Image classification data set "datasets" (satwiksain305/SafeTread on GitHub). Class labels (2): critical, healthy.

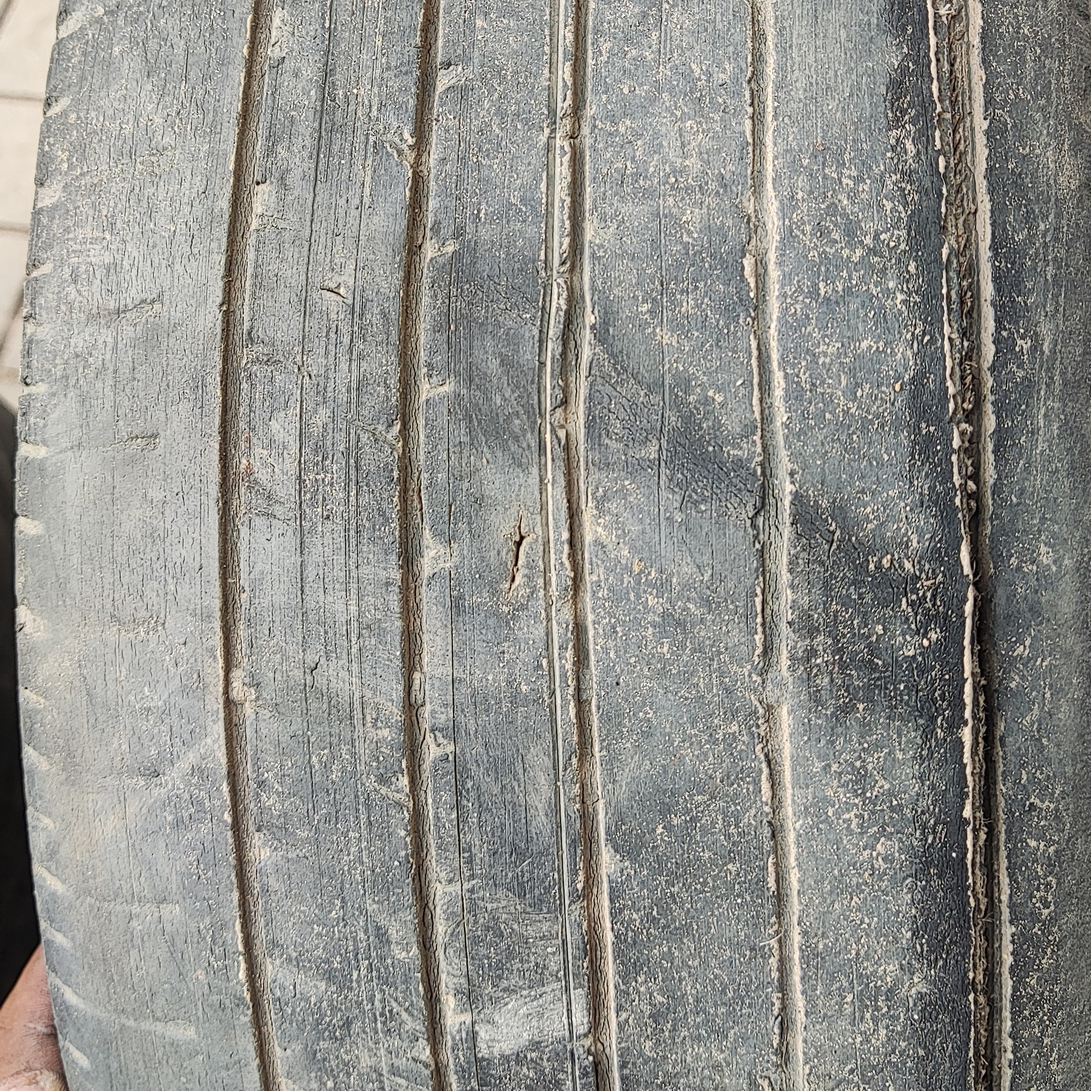
Label: critical

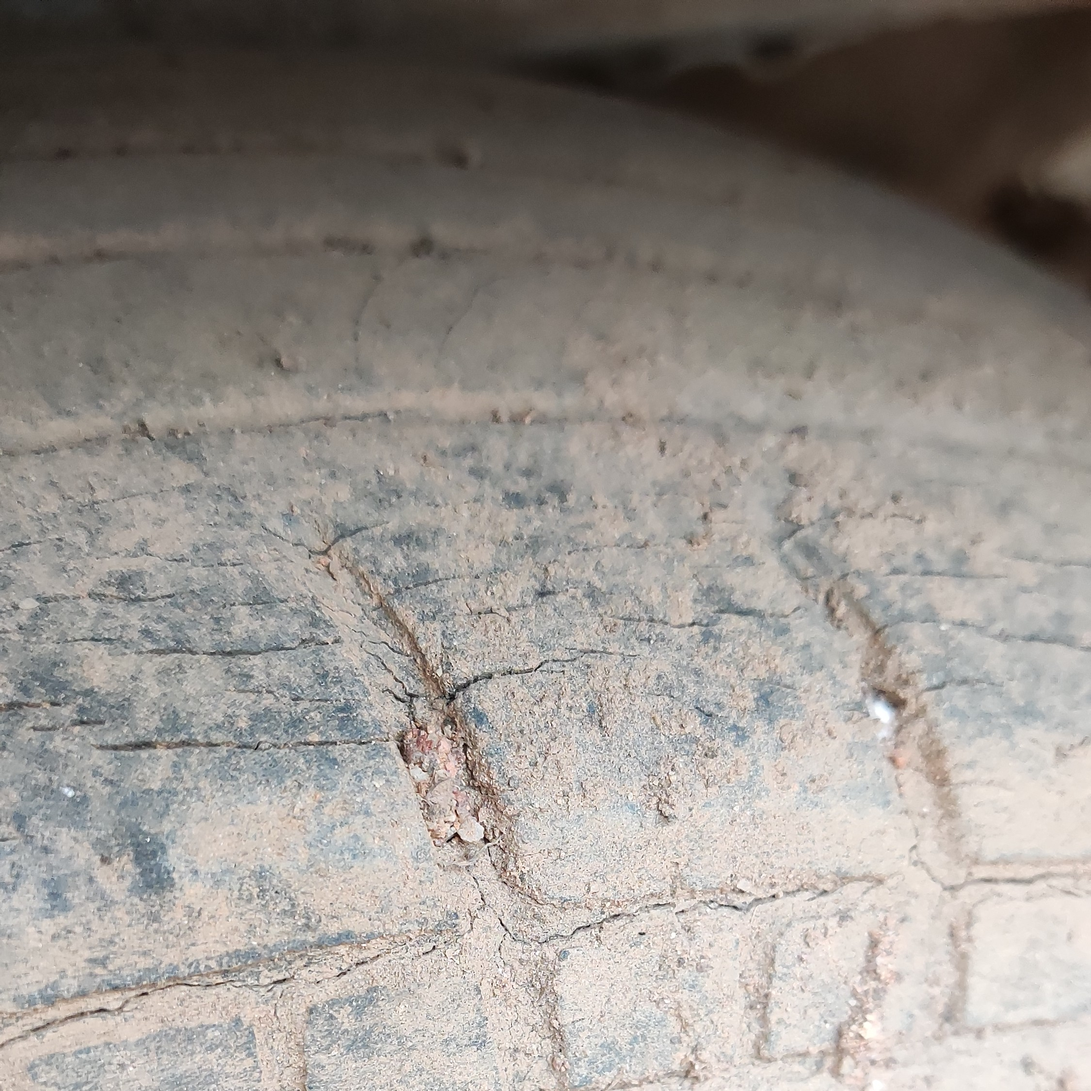
Label: critical

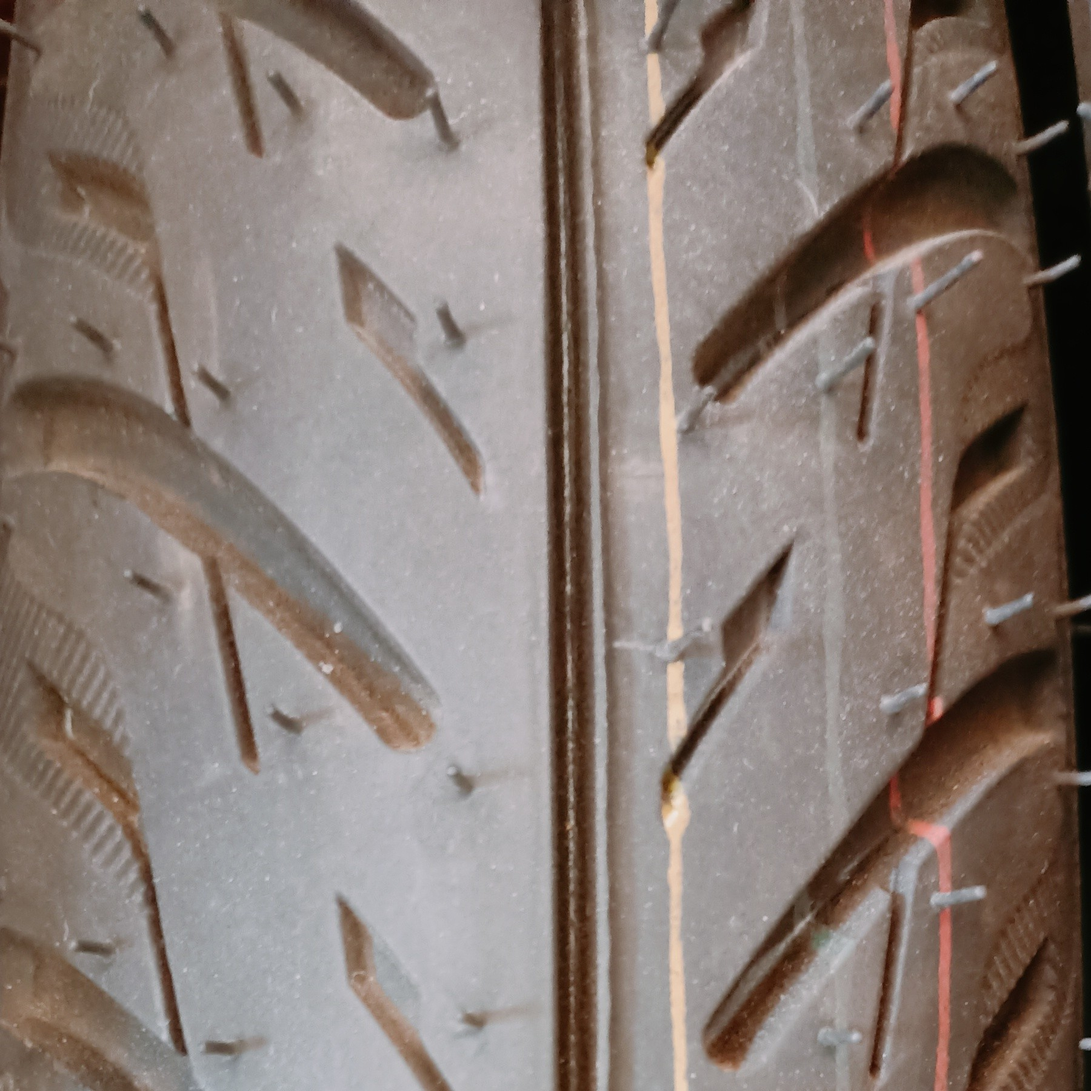
Label: healthy

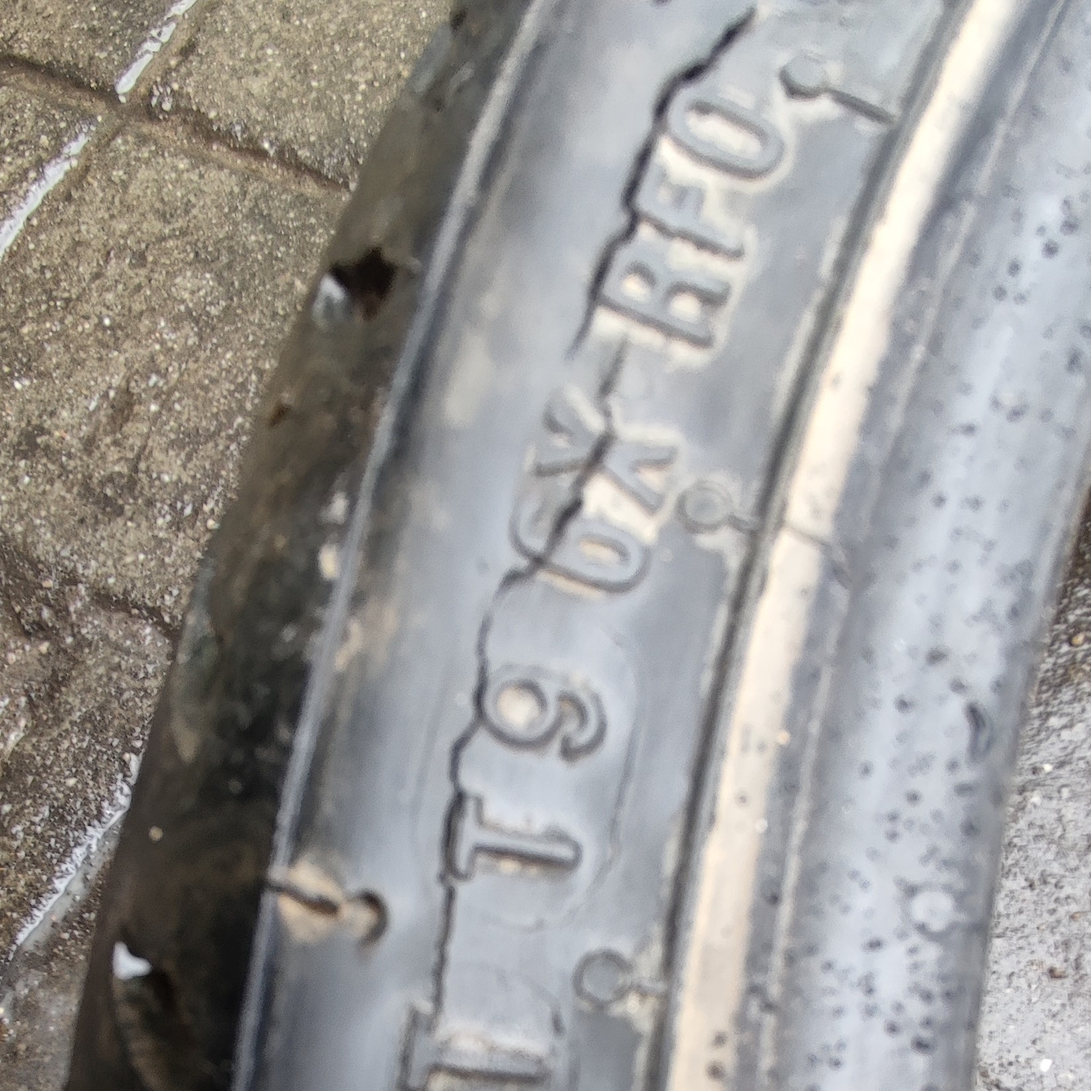
Label: critical

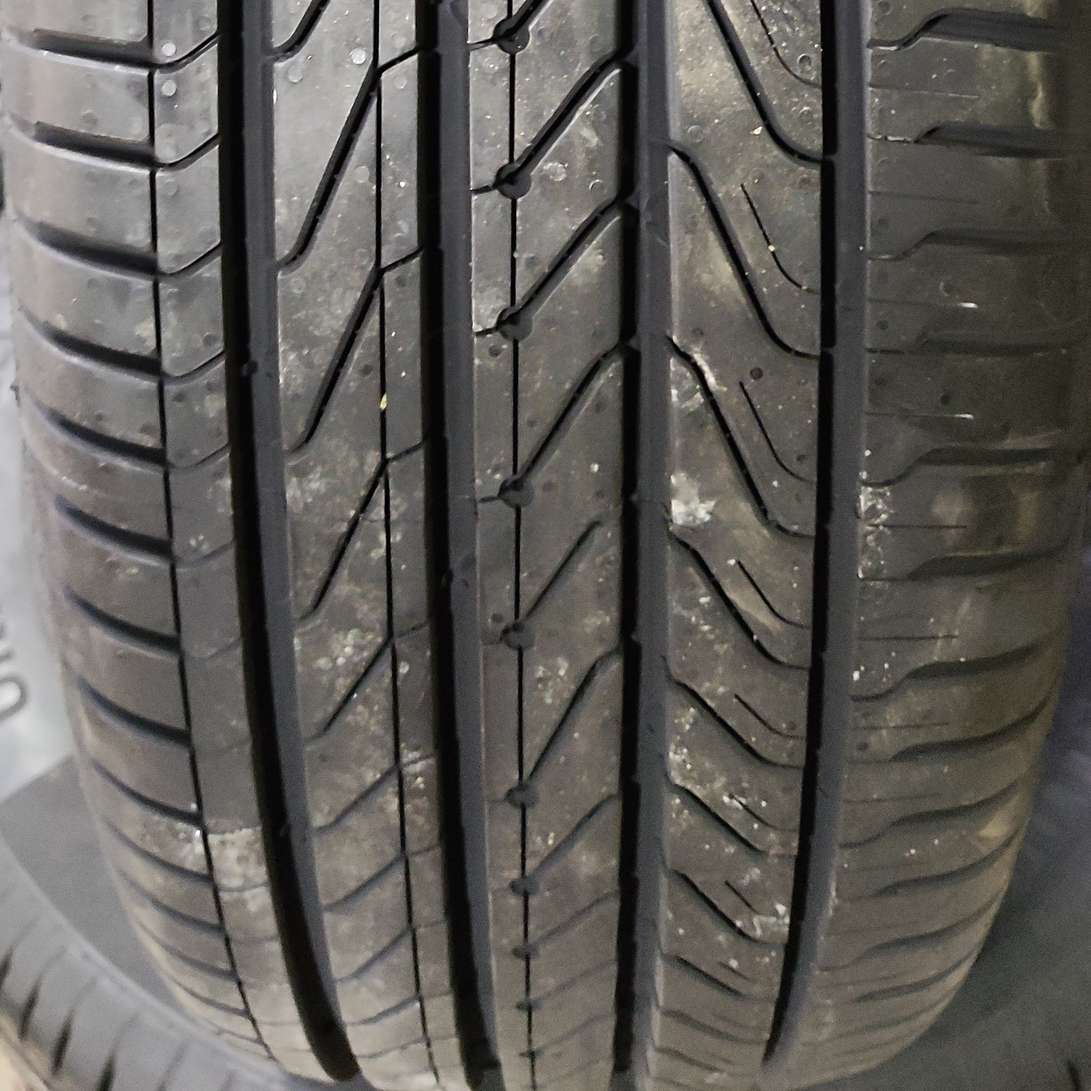
Label: healthy

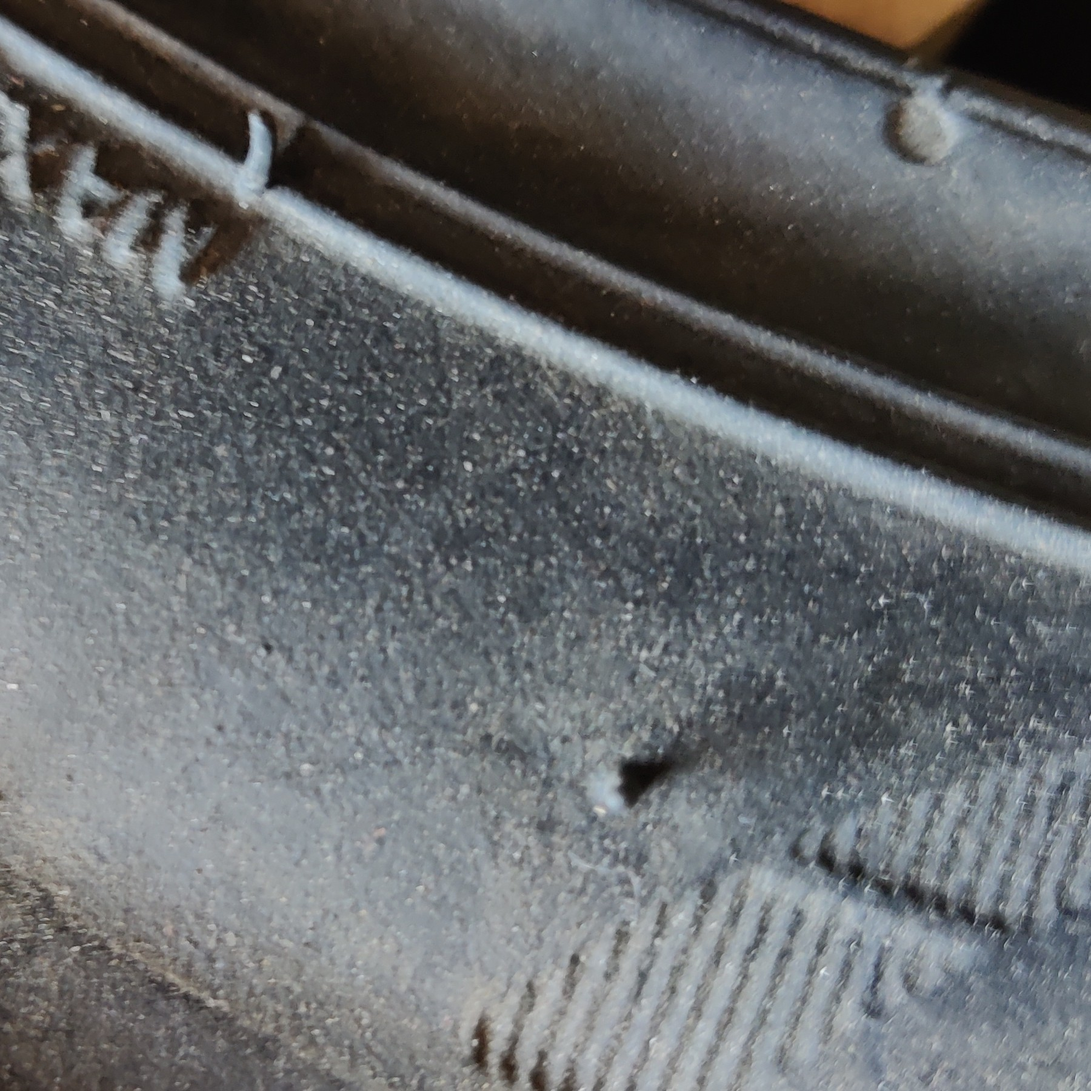
Label: healthy
